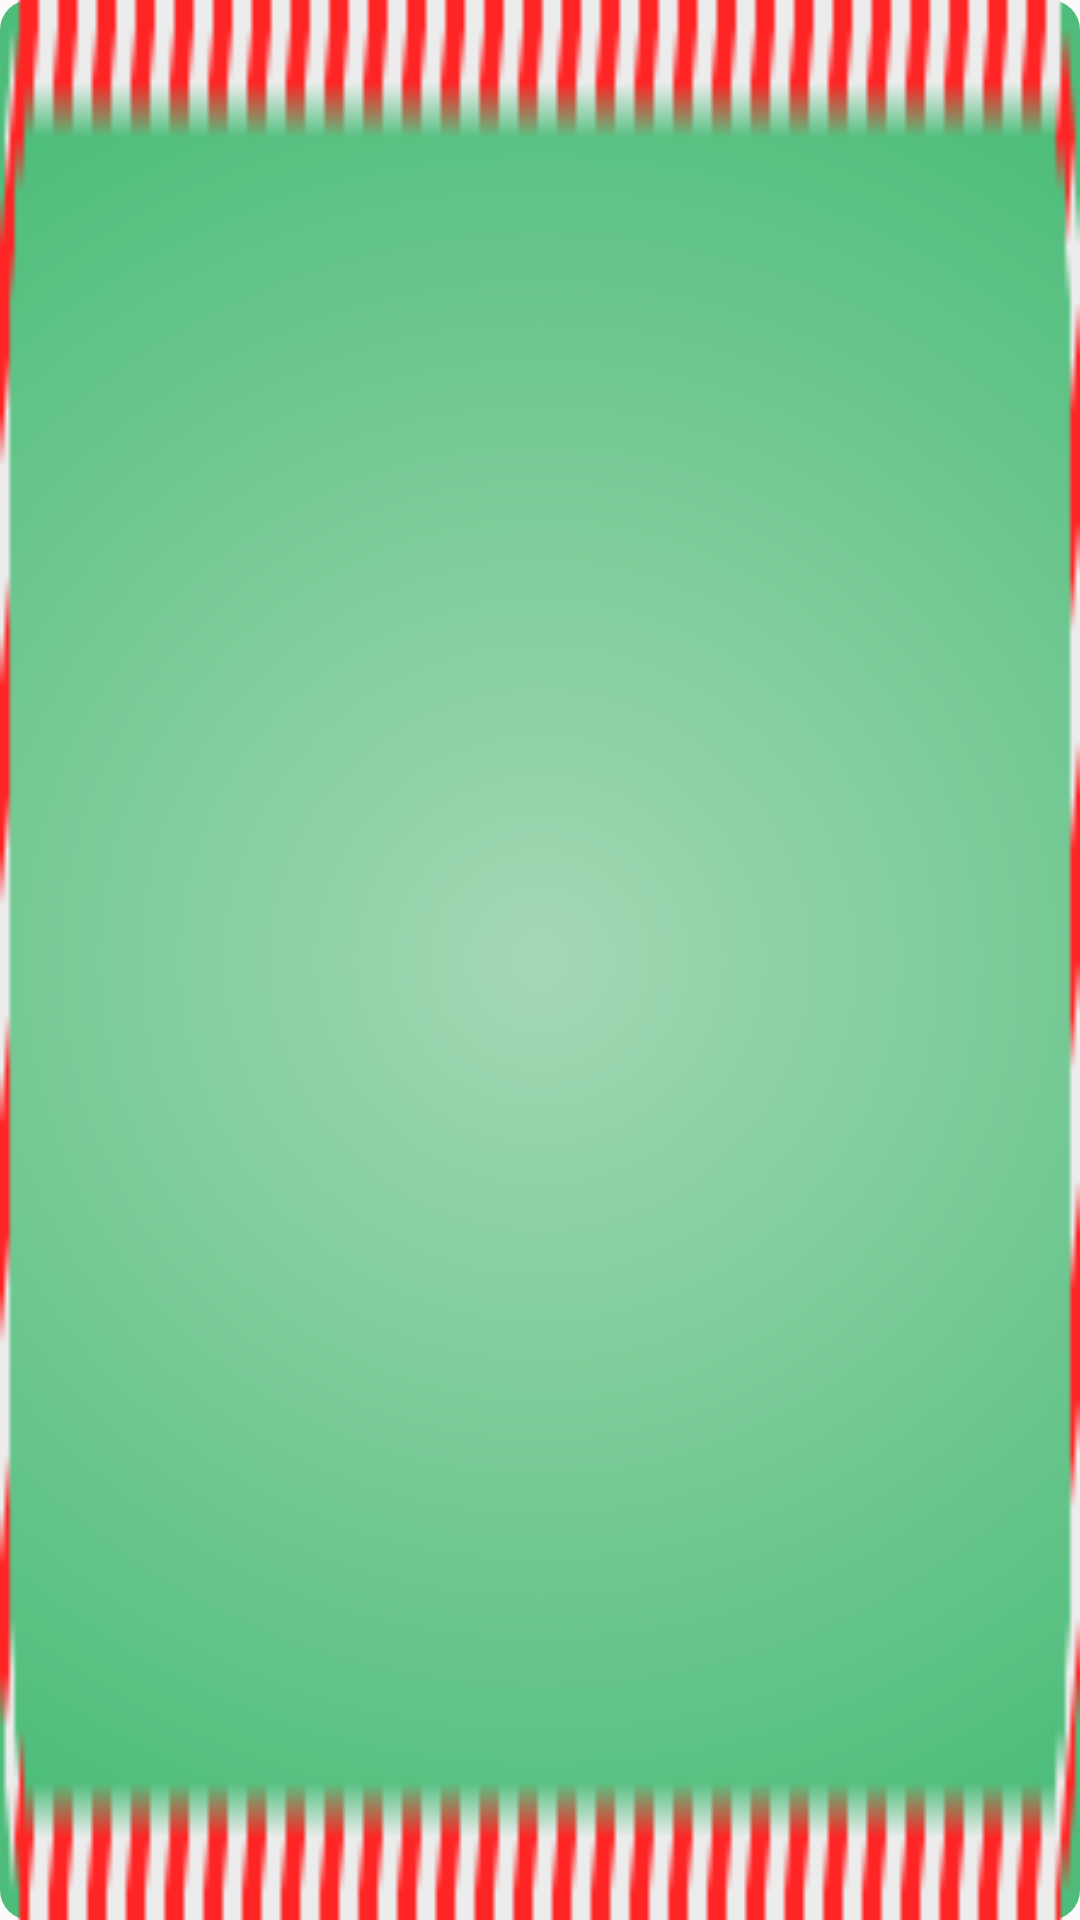

Android layout source for this screen:
<!-- AndroidManifest.xml: application theme FullScreenTheme -->
<!-- res/layout/fragment_wordspace.xml -->
<?xml version="1.0" encoding="utf-8"?>
<LinearLayout
    xmlns:android="http://schemas.android.com/apk/res/android"
    android:layout_width="330dp"
    android:layout_height="50dp"
    android:layout_gravity="center"
    android:gravity="center"
    android:background="@drawable/hangman_word_bg">

    <GridLayout
        android:id="@+id/glWord"
        android:layout_width="wrap_content"
        android:layout_height="wrap_content"
        android:orientation="horizontal"
        android:rowCount="2"
        android:layout_gravity="center">

    </GridLayout>

</LinearLayout>
<!-- resources referenced by this layout -->
<resources>
  <!-- drawable hangman_word_bg (drawable) -->
  <?xml version="1.0" encoding="utf-8"?>
  <layer-list xmlns:android="http://schemas.android.com/apk/res/android">
      <item>
          <shape>
              
              <gradient
                  android:type="radial"
                  android:startColor="#CC8ECFA3"
                  android:endColor="#CC23AE5B"
                  android:gradientRadius="90%p"/>
              
              
              <corners android:radius="10dp"/>
          </shape>
      </item>
      <item android:drawable="@drawable/hangman_word_frame"/>
  </layer-list>
  <style name="FullScreenTheme" parent="Theme.AppCompat.Light.NoActionBar">
          <item name="android:windowFullscreen">true</item>
      </style>
  <!-- drawable hangman_word_frame: png bitmap (drawable, 552 bytes) -->
</resources>
